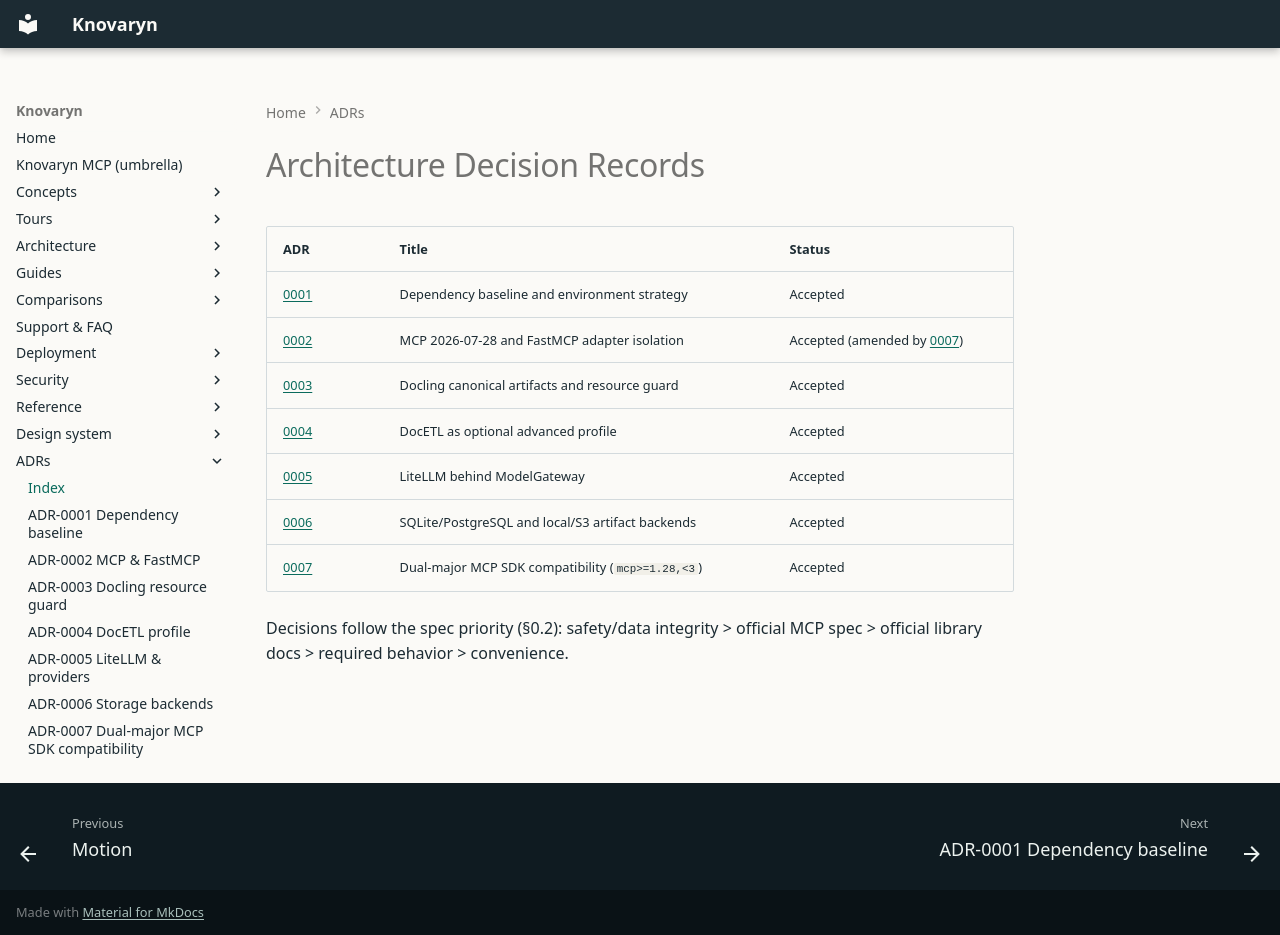

repository: waalwalker1/knovaryn · page: adr/index.html · generator: mkdocs

---
description: >-
  Index of Knovaryn architecture decision records: dependency
  baseline, MCP adapter isolation, Docling guards, storage
  backends, SDK compatibility.
---

# Architecture Decision Records

| ADR | Title | Status |
|---|---|---|
| [0001](0001-dependency-baseline.md) | Dependency baseline and environment strategy | Accepted |
| [0002](0002-mcp-and-fastmcp.md) | MCP 2026-07-28 and FastMCP adapter isolation | Accepted (amended by [0007](0007-dual-major-mcp-sdk-compatibility.md)) |
| [0003](0003-docling-resource-guard.md) | Docling canonical artifacts and resource guard | Accepted |
| [0004](0004-docetl-profile.md) | DocETL as optional advanced profile | Accepted |
| [0005](0005-litellm-and-providers.md) | LiteLLM behind ModelGateway | Accepted |
| [0006](0006-storage-backends.md) | SQLite/PostgreSQL and local/S3 artifact backends | Accepted |
| [0007](0007-dual-major-mcp-sdk-compatibility.md) | Dual-major MCP SDK compatibility (`mcp>=1.28,<3`) | Accepted |

Decisions follow the spec priority (§0.2): safety/data integrity > official MCP
spec > official library docs > required behavior > convenience.
